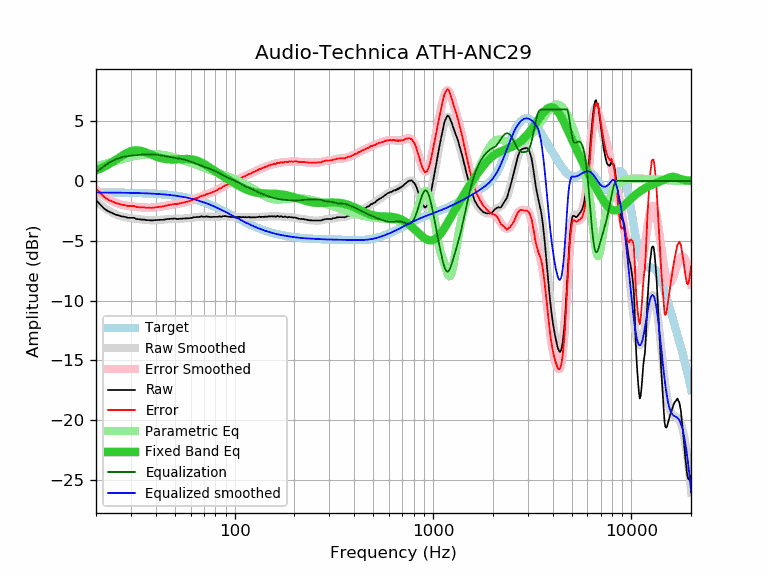

Values plotted in this chart, from the file beside it:
frequency, raw, error, smoothed, error_smoothed, equalization, parametric_eq, equalized_raw, equalized_smoothed, target
20, -1.59, -0.63, -1.67, -0.71, 0.71, 0.88, -0.88, -0.96, -0.96
21, -1.97, -1.01, -1.96, -1.00, 1.00, 1.03, -0.97, -0.96, -0.96
22, -2.31, -1.34, -2.22, -1.25, 1.25, 1.19, -1.06, -0.96, -0.96
23, -2.53, -1.56, -2.44, -1.47, 1.47, 1.37, -1.06, -0.97, -0.97
24, -2.66, -1.69, -2.63, -1.66, 1.66, 1.55, -1.00, -0.97, -0.97
25, -2.80, -1.83, -2.77, -1.80, 1.80, 1.74, -1.00, -0.97, -0.97
26, -2.89, -1.91, -2.89, -1.91, 1.91, 1.93, -0.98, -0.98, -0.98
27, -2.97, -1.99, -2.97, -1.99, 1.99, 2.11, -0.98, -0.98, -0.98
28, -3.00, -2.01, -3.03, -2.05, 2.05, 2.27, -0.95, -0.98, -0.98
29, -3.08, -2.09, -3.08, -2.09, 2.09, 2.40, -0.99, -0.99, -0.99
30, -3.08, -2.09, -3.11, -2.12, 2.12, 2.49, -0.96, -0.99, -0.99
31, -3.08, -2.08, -3.14, -2.14, 2.14, 2.55, -0.93, -1.00, -1.00
32, -3.18, -2.17, -3.17, -2.17, 2.17, 2.56, -1.01, -1.00, -1.00
33, -3.21, -2.20, -3.20, -2.19, 2.19, 2.55, -1.02, -1.01, -1.01
34, -3.23, -2.21, -3.22, -2.21, 2.21, 2.50, -1.02, -1.02, -1.02
35, -3.23, -2.20, -3.24, -2.22, 2.22, 2.44, -1.01, -1.02, -1.02
36, -3.28, -2.25, -3.26, -2.23, 2.23, 2.36, -1.05, -1.03, -1.03
37, -3.28, -2.24, -3.27, -2.23, 2.23, 2.28, -1.04, -1.04, -1.04
38, -3.30, -2.25, -3.28, -2.23, 2.23, 2.20, -1.07, -1.05, -1.05
39, -3.29, -2.23, -3.28, -2.22, 2.22, 2.13, -1.07, -1.06, -1.06
40, -3.27, -2.20, -3.28, -2.21, 2.21, 2.06, -1.06, -1.07, -1.07
41, -3.26, -2.18, -3.27, -2.18, 2.18, 2.00, -1.07, -1.08, -1.08
42, -3.25, -2.15, -3.25, -2.16, 2.16, 1.94, -1.09, -1.09, -1.09
43, -3.25, -2.14, -3.24, -2.13, 2.13, 1.90, -1.12, -1.11, -1.11
44, -3.24, -2.12, -3.22, -2.10, 2.10, 1.86, -1.14, -1.12, -1.12
45, -3.20, -2.06, -3.20, -2.07, 2.07, 1.84, -1.13, -1.14, -1.14
46, -3.18, -2.03, -3.19, -2.04, 2.04, 1.82, -1.14, -1.15, -1.15
47, -3.17, -2.00, -3.18, -2.01, 2.01, 1.80, -1.16, -1.17, -1.17
48, -3.16, -1.97, -3.17, -1.98, 1.98, 1.80, -1.18, -1.19, -1.19
49, -3.15, -1.95, -3.16, -1.96, 1.96, 1.80, -1.19, -1.20, -1.20
50, -3.14, -1.92, -3.16, -1.94, 1.94, 1.80, -1.20, -1.22, -1.22
51, -3.18, -1.94, -3.15, -1.91, 1.91, 1.80, -1.26, -1.24, -1.24
52, -3.17, -1.91, -3.15, -1.89, 1.89, 1.81, -1.28, -1.26, -1.26
53, -3.16, -1.87, -3.15, -1.87, 1.87, 1.82, -1.29, -1.28, -1.28
54, -3.15, -1.84, -3.15, -1.84, 1.84, 1.83, -1.31, -1.31, -1.31
55, -3.14, -1.81, -3.14, -1.81, 1.81, 1.84, -1.33, -1.33, -1.33
56, -3.13, -1.77, -3.14, -1.78, 1.78, 1.84, -1.35, -1.35, -1.35
57, -3.12, -1.74, -3.13, -1.75, 1.75, 1.85, -1.37, -1.38, -1.38
58, -3.12, -1.71, -3.11, -1.71, 1.71, 1.84, -1.41, -1.41, -1.41
59, -3.12, -1.69, -3.10, -1.67, 1.67, 1.84, -1.45, -1.43, -1.43
60, -3.10, -1.64, -3.09, -1.63, 1.63, 1.82, -1.47, -1.46, -1.46
61, -3.08, -1.59, -3.07, -1.58, 1.58, 1.81, -1.50, -1.49, -1.49
62, -3.04, -1.52, -3.06, -1.54, 1.54, 1.78, -1.50, -1.52, -1.52
63, -3.03, -1.48, -3.04, -1.49, 1.49, 1.76, -1.54, -1.55, -1.55
64, -3.02, -1.44, -3.02, -1.44, 1.44, 1.72, -1.58, -1.58, -1.58
65, -3.02, -1.40, -3.01, -1.40, 1.40, 1.68, -1.62, -1.61, -1.61
66, -3.02, -1.37, -3.00, -1.35, 1.35, 1.64, -1.67, -1.65, -1.65
67, -2.98, -1.30, -2.99, -1.31, 1.31, 1.59, -1.67, -1.68, -1.68
68, -2.96, -1.24, -2.98, -1.27, 1.27, 1.54, -1.69, -1.72, -1.72
69, -2.98, -1.23, -2.98, -1.23, 1.23, 1.48, -1.75, -1.75, -1.75
70, -2.99, -1.20, -2.98, -1.19, 1.19, 1.43, -1.80, -1.79, -1.79
71, -3.00, -1.17, -2.98, -1.15, 1.15, 1.37, -1.84, -1.82, -1.82
72, -2.95, -1.09, -2.98, -1.12, 1.12, 1.31, -1.83, -1.86, -1.86
73, -2.98, -1.08, -2.98, -1.09, 1.09, 1.24, -1.89, -1.90, -1.90
74, -2.99, -1.05, -2.99, -1.05, 1.05, 1.18, -1.94, -1.94, -1.94
75, -3.01, -1.03, -2.99, -1.02, 1.02, 1.12, -1.99, -1.98, -1.98
76, -3.01, -0.99, -3.00, -0.98, 0.98, 1.06, -2.02, -2.01, -2.01
77, -3.01, -0.95, -3.00, -0.95, 0.95, 0.99, -2.06, -2.05, -2.05
78, -3.00, -0.90, -3.00, -0.91, 0.91, 0.93, -2.09, -2.09, -2.09
79, -3.00, -0.86, -3.00, -0.87, 0.87, 0.87, -2.13, -2.14, -2.14
... 553 more rows
